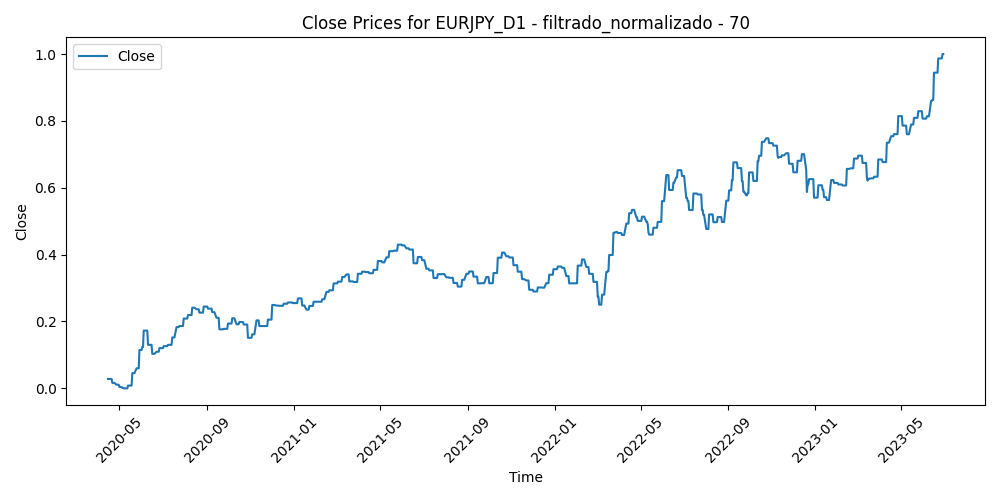

The table this chart was drawn from, first rows:
Time, Close, Volume, diferencia_media_70
2020-04-15, 0.02818, 0.44, 0.7855
2020-04-16, 0.02818, 0.5106, 0.7985
2020-04-17, 0.02818, 0.5715, 0.7965
2020-04-20, 0.02818, 0.3264, 0.7923
2020-04-21, 0.01637, 0.5081, 0.7795
2020-04-22, 0.01637, 0.3521, 0.8006
2020-04-23, 0.01637, 0.5075, 0.8366
2020-04-24, 0.01637, 0.3797, 0.802
2020-04-27, 0.01083, 0.3588, 0.8137
2020-04-28, 0.01083, 0.3822, 0.8429
2020-04-29, 0.01083, 0.33, 0.815
2020-04-30, 0.01083, 0.5091, 0.7185
2020-05-01, 0.004155, 0.3147, 0.7146
2020-05-04, 0.004155, 0.2997, 0.7779
2020-05-05, 0.001439, 0.3566, 0.8334
2020-05-06, 0.001439, 0.3051, 0.8887
2020-05-07, 0.0, 0.3813, 0.8468
2020-05-08, 0.0, 0.2727, 0.8101
2020-05-11, 0.0, 0.3405, 0.7568
2020-05-12, 0.0, 0.316, 0.7594
2020-05-13, 0.008277, 0.3987, 0.784
2020-05-14, 0.008277, 0.4047, 0.7754
2020-05-15, 0.008277, 0.3595, 0.7697
2020-05-18, 0.008277, 0.316, 0.6837
2020-05-19, 0.04543, 0.3971, 0.6483
2020-05-20, 0.04543, 0.3193, 0.6183
2020-05-21, 0.04543, 0.2937, 0.6335
2020-05-22, 0.04543, 0.2757, 0.6647
2020-05-25, 0.05993, 0.09231, 0.6604
2020-05-26, 0.05993, 0.3206, 0.611
2020-05-27, 0.05993, 0.5702, 0.5776
2020-05-28, 0.05993, 0.556, 0.5344
2020-05-29, 0.1148, 0.6478, 0.5027
2020-06-01, 0.1148, 0.4682, 0.4945
2020-06-02, 0.1239, 0.536, 0.39
2020-06-03, 0.1239, 0.6078, 0.3287
2020-06-04, 0.1728, 0.6726, 0.2388
2020-06-05, 0.1728, 0.665, 0.2441
2020-06-08, 0.1728, 0.4606, 0.3298
2020-06-09, 0.1728, 0.5999, 0.3511
2020-06-10, 0.1302, 0.6206, 0.3735
2020-06-11, 0.1302, 0.8699, 0.4503
2020-06-12, 0.1302, 0.8451, 0.4427
2020-06-15, 0.1302, 0.7702, 0.4033
2020-06-16, 0.1033, 0.6902, 0.4484
2020-06-17, 0.1033, 0.5561, 0.4888
2020-06-18, 0.1033, 0.5411, 0.5207
2020-06-19, 0.1033, 0.4601, 0.5473
2020-06-22, 0.1096, 0.3958, 0.4873
2020-06-23, 0.1096, 0.6292, 0.4835
2020-06-24, 0.1096, 0.5194, 0.4882
2020-06-25, 0.1096, 0.5819, 0.5025
2020-06-26, 0.1204, 0.3707, 0.5047
2020-06-29, 0.1204, 0.3985, 0.4597
2020-06-30, 0.1204, 0.4549, 0.4409
2020-07-01, 0.1204, 0.3946, 0.4629
2020-07-02, 0.1264, 0.3556, 0.4687
2020-07-03, 0.1264, 0.3275, 0.4673
2020-07-06, 0.1264, 0.2821, 0.4301
2020-07-07, 0.1264, 0.3036, 0.4473
... 774 more rows
